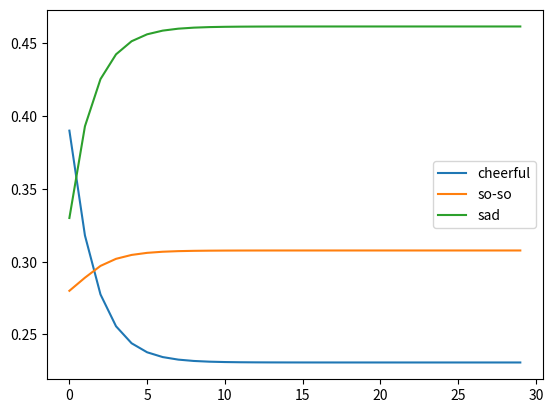

Python code for this plot:
import numpy as np
from matplotlib import pyplot as plt
transfer_matrix = np.array([[0.6,0.2,0.2],[0.3,0.4,0.3],[0,0.3,0.7]],dtype='float32')
start_matrix = np.array([[0.5,0.3,0.2]],dtype='float32')

value1 = []
value2 = []
value3 = []
for i in range(30):
    start_matrix = np.dot(start_matrix,transfer_matrix)
    value1.append(start_matrix[0][0])
    value2.append(start_matrix[0][1])
    value3.append(start_matrix[0][2])
print(start_matrix)

# [[0.23076934 0.30769244 0.4615386 ]]
 

#进行可视化
x = np.arange(30)
plt.plot(x,value1,label='cheerful')
plt.plot(x,value2,label='so-so')
plt.plot(x,value3,label='sad')
plt.legend()
plt.show()